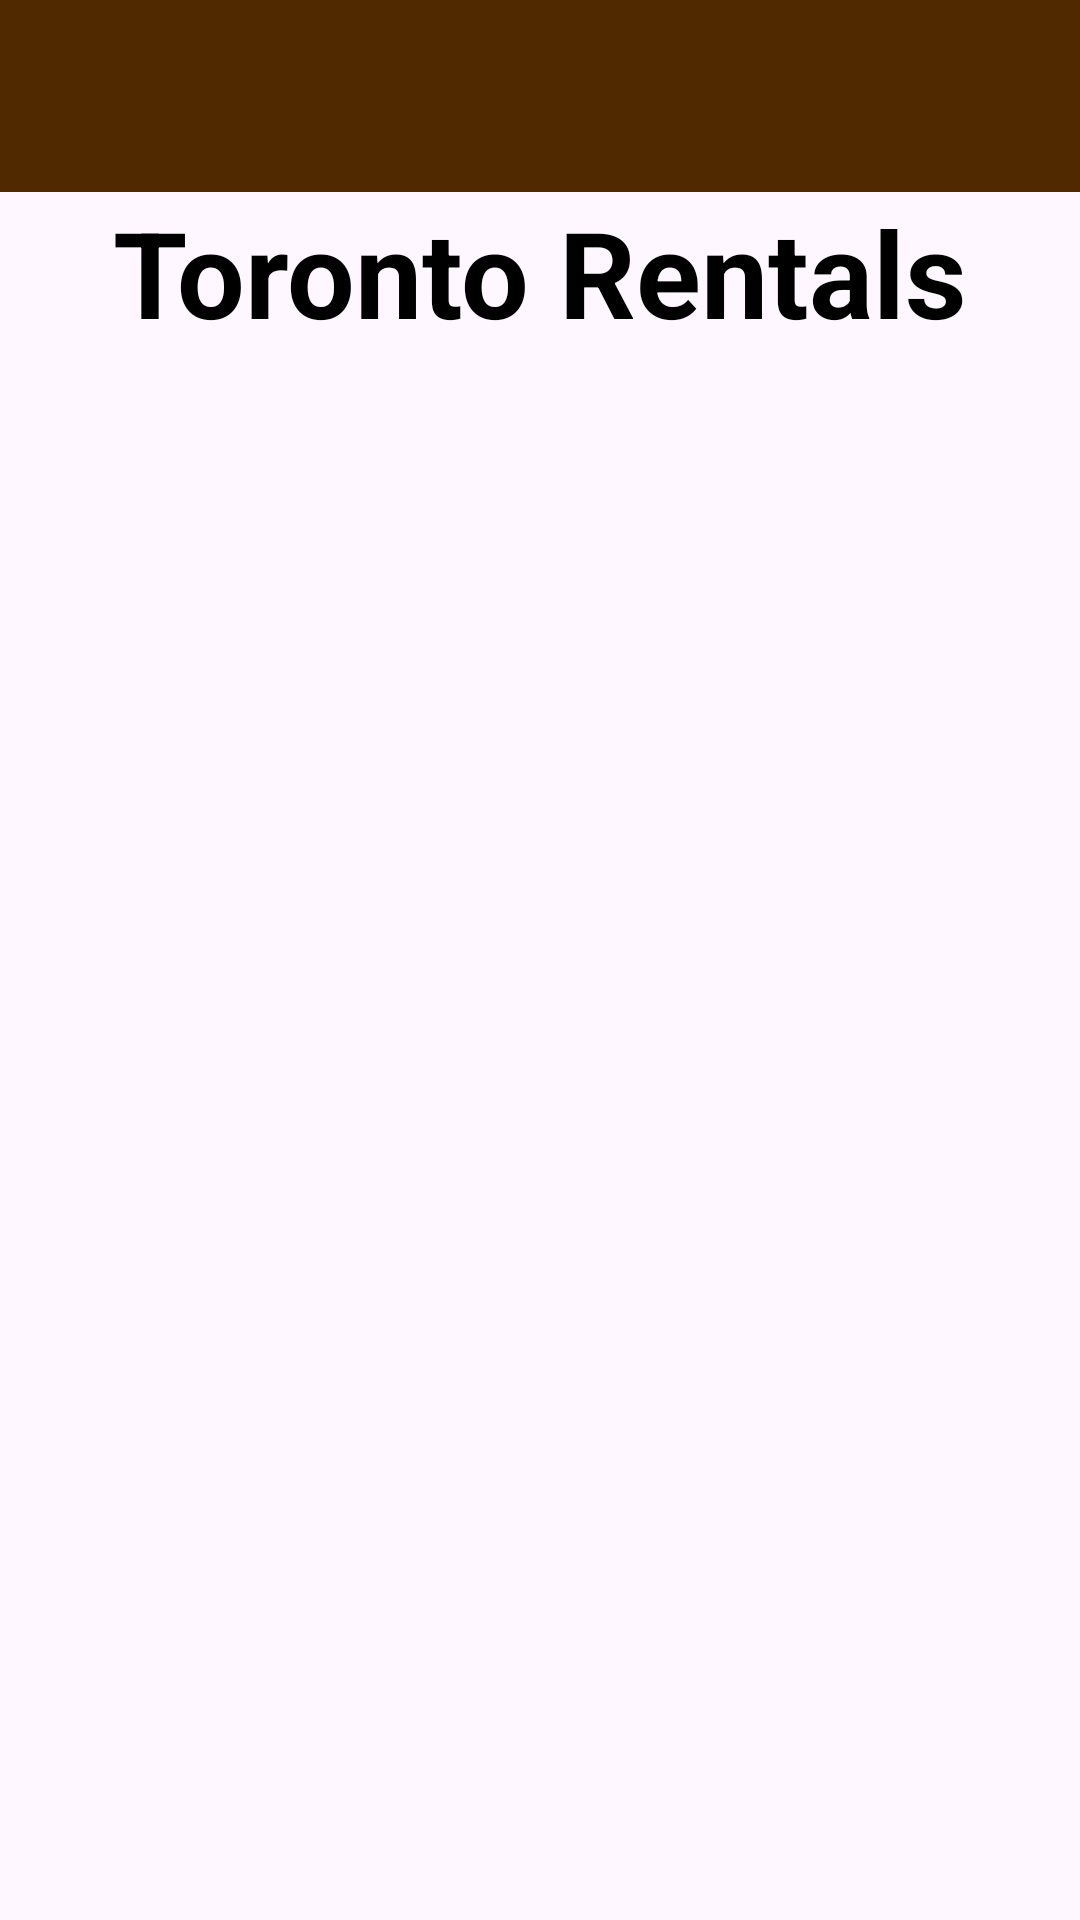

Android layout source for this screen:
<!-- AndroidManifest.xml: application theme Theme._4Rent -->
<!-- res/layout/activity_toronto_rentals.xml -->
<?xml version="1.0" encoding="utf-8"?>
<ScrollView
    android:layout_width="match_parent"
    android:layout_height="wrap_content"
    xmlns:android="http://schemas.android.com/apk/res/android">

    <androidx.constraintlayout.widget.ConstraintLayout xmlns:android="http://schemas.android.com/apk/res/android"
        xmlns:app="http://schemas.android.com/apk/res-auto"
        xmlns:tools="http://schemas.android.com/tools"
        android:layout_width="match_parent"
        android:layout_height="match_parent"
        tools:context=".screens.TorontoRentalsActivity">

        <androidx.appcompat.widget.Toolbar
            android:id="@+id/menu_toolbar"
            android:layout_width="match_parent"
            android:layout_height="wrap_content"
            android:background="#502900"
            app:layout_constraintEnd_toEndOf="parent"
            app:layout_constraintStart_toStartOf="parent"
            app:layout_constraintTop_toTopOf="parent"
            app:titleTextColor="@color/white" />

        <TextView
            android:id="@+id/tv_toronto_rental_header"
            android:layout_width="match_parent"
            android:layout_height="wrap_content"
            android:text="Toronto Rentals"
            android:textAlignment="center"
            android:textSize="40sp"
            android:textColor="@color/black"
            android:textStyle="bold"
            app:layout_constraintVertical_bias="0.0"
            app:layout_constraintBottom_toBottomOf="parent"
            app:layout_constraintTop_toBottomOf="@+id/menu_toolbar"
            />

        <TextView
            android:id="@+id/tv_rental_error_msg"
            android:layout_width="match_parent"
            android:layout_height="wrap_content"
            android:textAlignment="center"
            android:textSize="20sp"
            android:textColor="#CF0808"
            android:textStyle="bold"
            app:layout_constraintVertical_bias="0.0"
            app:layout_constraintBottom_toBottomOf="parent"
            app:layout_constraintTop_toBottomOf="@+id/tv_toronto_rental_header"
            />

        <androidx.recyclerview.widget.RecyclerView
            android:id="@+id/rvItems"
            android:layout_width="match_parent"
            android:layout_height="wrap_content"
            app:layout_constraintTop_toBottomOf="@+id/tv_rental_error_msg"/>

    </androidx.constraintlayout.widget.ConstraintLayout>
</ScrollView>
<!-- resources referenced by this layout -->
<resources>
  <style name="Theme._4Rent" parent="Base.Theme._4Rent" />
  <style name="Base.Theme._4Rent" parent="Theme.Material3.DayNight.NoActionBar">
          
          
      </style>
  <!-- not gathered from this repository: default colours our renderer supplied (Android Studio template values) -->
  <color name="black">#FF000000</color>
  <color name="white">#FFFFFFFF</color>
</resources>
